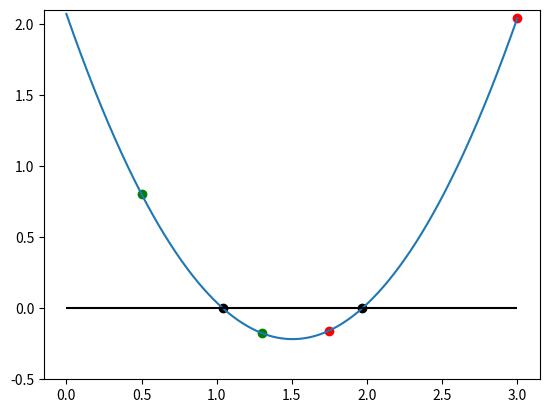

Generate this figure with matplotlib:
%matplotlib inline
import numpy as np
import matplotlib.pyplot as plt

#Note i am only gonna comment on the unique parts I coded which is towards the bottom
def function_for_roots(x):
    a=1.01
    b=-3.04
    c= 2.07
    return a*x**2 + b*x +c

def check_initial_values(f, x_min,x_max,tol):
    y_min=f(x_min)
    y_max=f(x_max)
 
    if(y_min*y_max>=0.0):
        print("No zero crossing found in the range = ",x_min,x_max)
        s="f(%f) = %f, f(%f) = %f" % (x_min,y_min,x_max,y_max)
        print(s)
        return(0)
    if(np.fabs(y_min)<tol):
        return 1
    if(np.fabs(y_max)<tol):
        return 2
    return 3

def bisection_root_finding(f, x_min_start,x_max_start,tol):
    x_min=x_min_start
    x_max=x_max_start
    x_mid = 0.0
    
    y_min = f(x_min)
    y_min = f(x_max)
    y_mid=0.0
    
    imax=10000
    i = 0
    
    flag = check_initial_values(f,x_min,x_max,tol)
    if(flag==0):
        print("Error in bisection_root_finding().")
        raise ValueError('Initial values Invalid',x_min,x_max)
   
    elif(flag==1):
        return x_min
    elif(flag==2):
        return x_max
    
    flag=1
    
    while(flag):
        x_mid = 0.5*(x_min+x_max)
        y_mid = f(x_mid)
        
        if(np.fabs(y_mid)<tol):
            flag=0
        else:
            if(f(x_min)*f(x_mid)>0):
                x_min = x_mid
            else:
                x_max = x_mid
        print(x_min,f(x_min),x_max,f(x_max))
        
        i+=1
        
        if(i>imax):
            print("Exceeded max number of iterations = ",i)
            s = "Min bracket f(%f)=%f" % (x_min,f(x_min))
            print(s)
            s="Max bracket f(%f)=%f" % (x_max,f(x_max))
            print(s)
            s="Mid bracket f(%f)=%f" %(x_mid,f(x_mid))
            print(s)
            raise StopIteration('Stopping iteration after ',i)
            
    # [redacted]
    z="This took %f iterations!!!!!!!!!!!!!!!!1 " % (i)
    print(z)
    return x_mid
        

#unique guesses
x_min = 0.5
x_max = 1.3
tolerance = 1.0e-6

print(x_min, function_for_roots(x_min))
print(x_max,function_for_roots(x_max))

x_root=bisection_root_finding(function_for_roots,x_min,x_max,tolerance)
y_root = function_for_roots(x_root)

s= "Root found with y(%f) = %f" %(x_root,y_root)
print(s)

#second run through
x_min1 = 1.75
x_max2 = 3

print(x_min1, function_for_roots(x_min1))
print(x_max2,function_for_roots(x_max2))

x_root1=bisection_root_finding(function_for_roots,x_min1,x_max2,tolerance)
y_root1 = function_for_roots(x_root)

s= "Root found with y(%f) = %f" %(x_root1,y_root1)
print(s)

#make an array from 1 to 3 with 1000 increments
num1=np.linspace(0, 3, num=1000)
#actual function plot values
num2=function_for_roots(num1)

#plot the grid
plt.plot(num1,num2)
#horizontal line at y=0
plt.hlines(0,0,3,colors='black')
#Guess 1 points
plt.scatter(x_min,function_for_roots(x_min),color = 'green')
plt.scatter(x_max,function_for_roots(x_max),color = 'green')
#Guess 2 points
plt.scatter(x_min1,function_for_roots(x_min1),color = 'red')
plt.scatter(x_max2,function_for_roots(x_max2),color = 'red')
#Root points
plt.scatter(x_root,function_for_roots(x_root),color = 'black')
plt.scatter(x_root1,function_for_roots(x_root1),color = 'black')
#limits we were told to create for the Y axis
plt.ylim([-0.5,2.1])

plt.show()